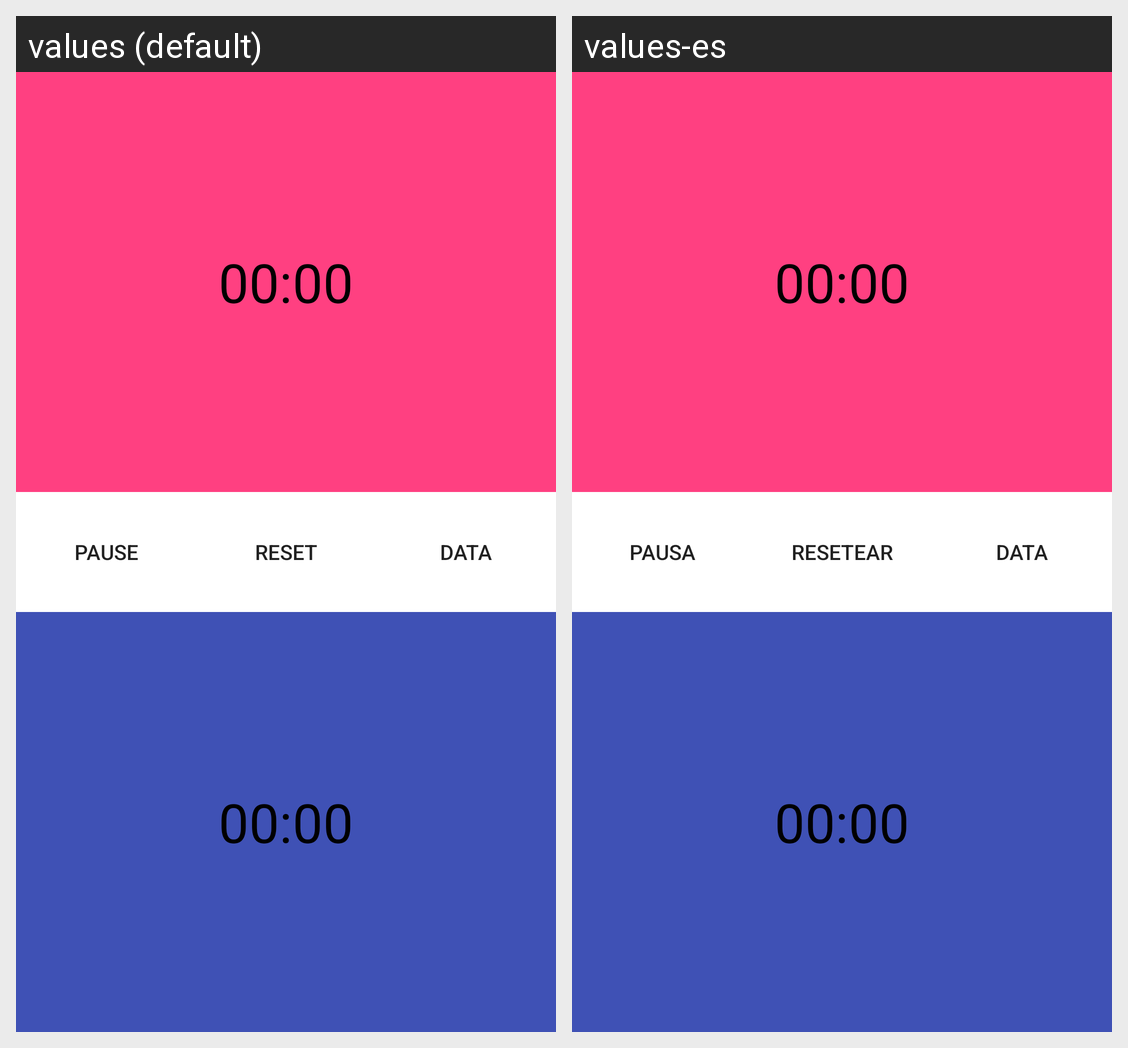

For this localized Android screen grid, give each drawn string resource with its value in every locale shown.
Android screen res/layout/fragmento_reloj_domino.xml rendered under 2 locales, left to right: values (default), values-es. Device: Nexus 5 (rendered at 1080×1920; each locale shown at half size, 540×960, under a caption strip naming it); theme AppTheme.
Strings drawn on this screen, with the default value and each locale's value (text and hints the layout hard-codes, and strings that could not be matched under every locale, appear in the picture but are not listed):

pausa
  values: Pause
  values-es: Pausa

reset
  values: reset
  values-es: resetear
